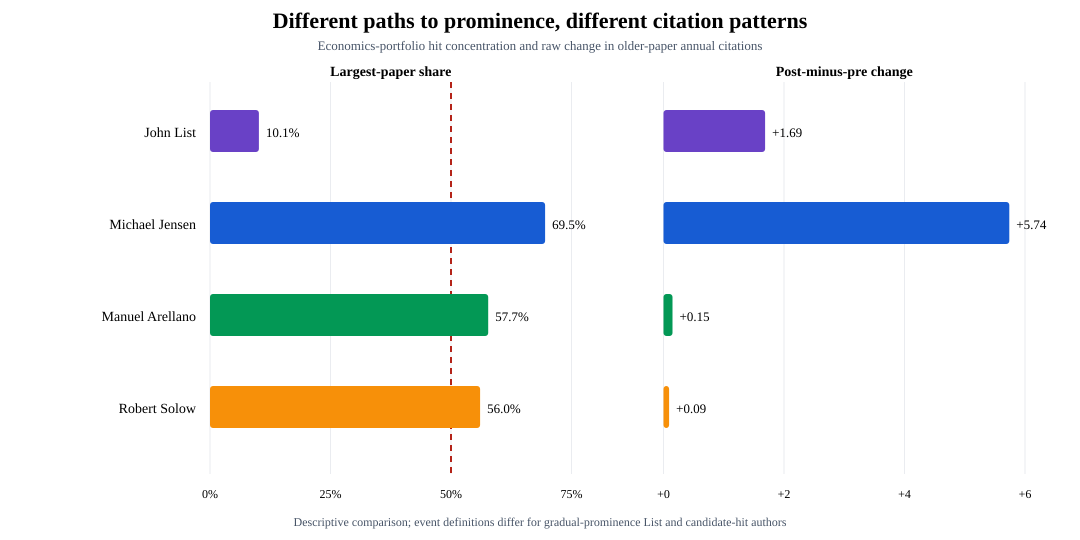

Values plotted in this chart, from the file beside it:
author, economics_hit_share, all_field_hit_share, raw_change, pretrend, case_type
John List, 0.1014, , 1.686, fails, gradual prominence
Michael Jensen, 0.6953, 0.3522, 5.74, fails, candidate single hit
Manuel Arellano, 0.5771, 0.5279, 0.15, passes loose screen, candidate single hit
Robert Solow, 0.5604, 0.3575, 0.09333, passes loose screen, candidate single hit
